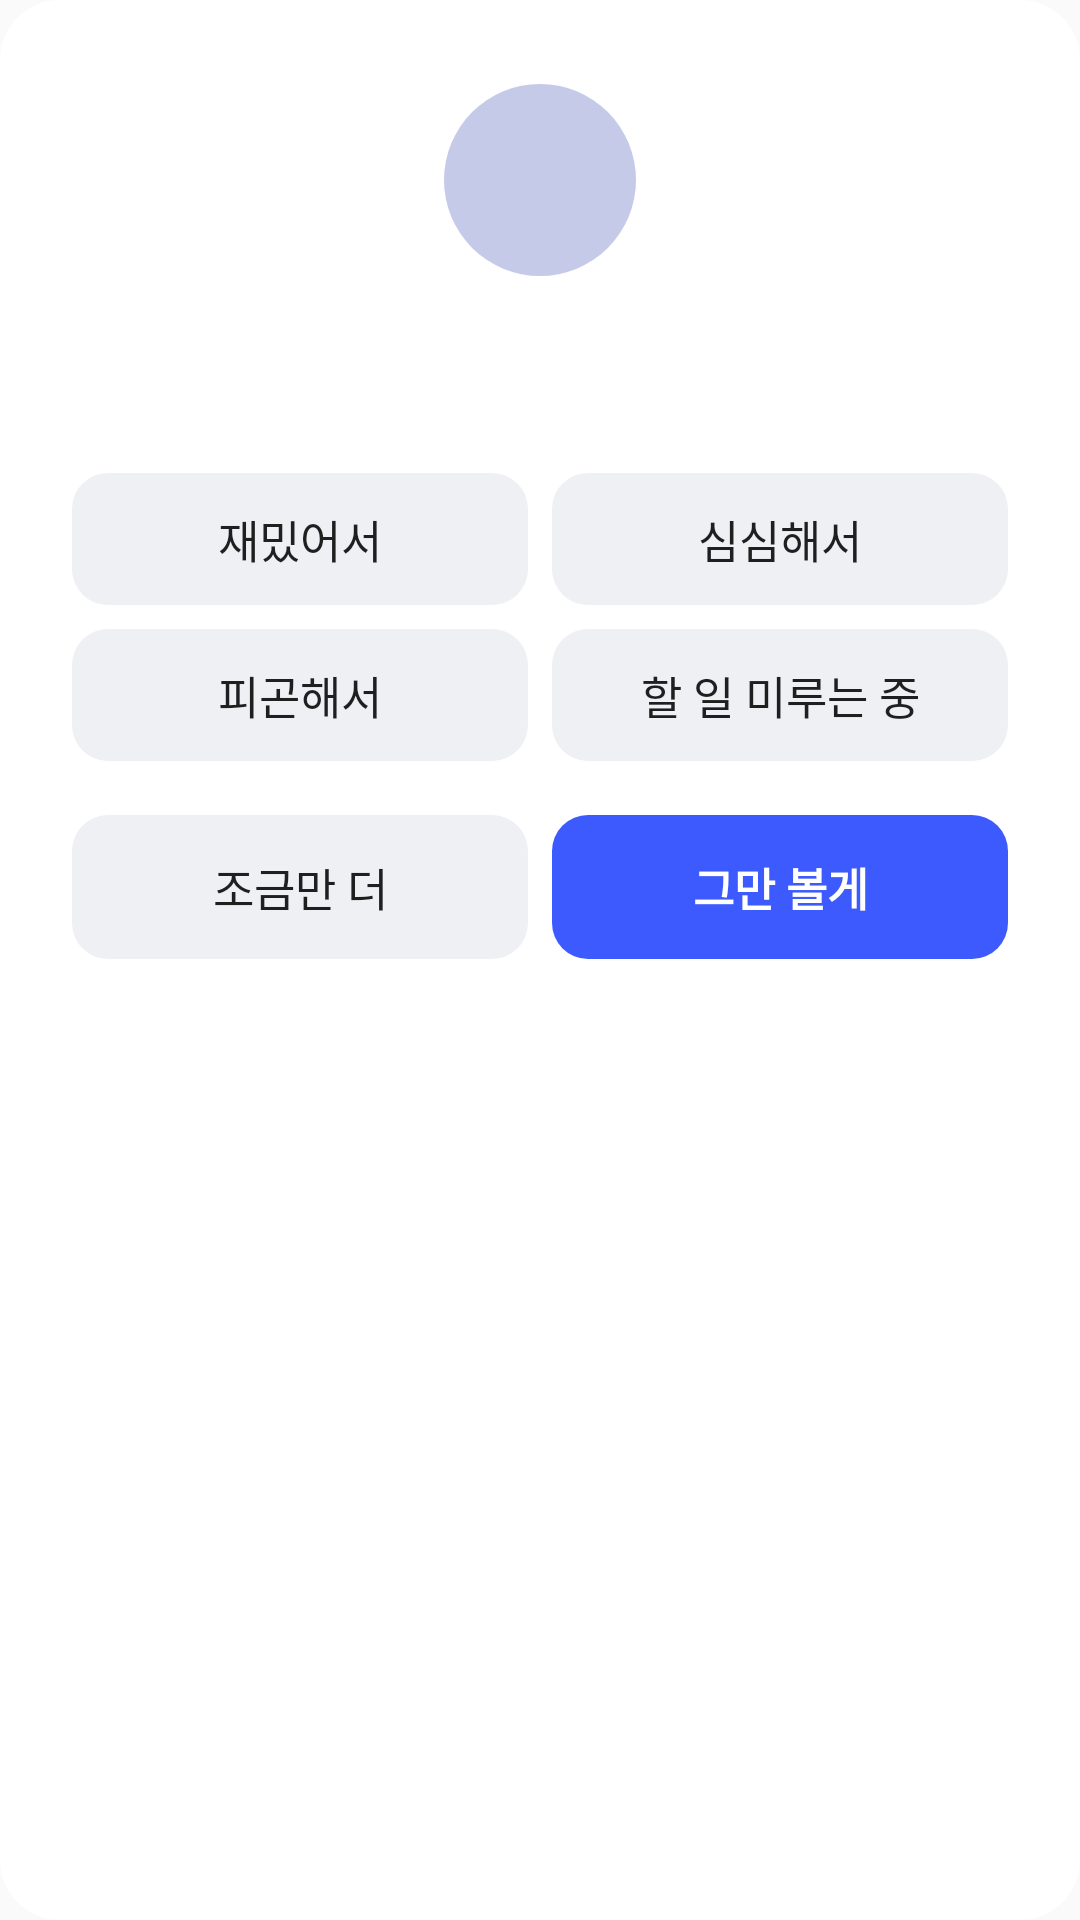

Produce the Android XML layout that renders to this screen, including the resource entries it uses.
<!-- AndroidManifest.xml: application theme Theme.ShortsDetector -->
<!-- res/layout/overlay_intervention_lv2.xml -->
<?xml version="1.0" encoding="utf-8"?>
<LinearLayout xmlns:android="http://schemas.android.com/apk/res/android"
    android:layout_width="match_parent"
    android:layout_height="wrap_content"
    android:background="@drawable/bg_intervention_popup"
    android:gravity="center_horizontal"
    android:orientation="vertical"
    android:padding="@dimen/popup_padding">

    <ImageView
        android:id="@+id/popupCharacter"
        android:layout_width="@dimen/popup_character_size"
        android:layout_height="@dimen/popup_character_size"
        android:contentDescription="@string/popup_character_description"
        android:src="@drawable/ic_character_placeholder" />

    <TextView
        android:id="@+id/popupTitle"
        android:layout_width="match_parent"
        android:layout_height="wrap_content"
        android:layout_marginTop="@dimen/popup_section_gap"
        android:gravity="center"
        android:textColor="@color/popup_text"
        android:textSize="@dimen/popup_title_text"
        android:textStyle="bold" />

    <LinearLayout
        android:layout_width="match_parent"
        android:layout_height="wrap_content"
        android:layout_marginTop="@dimen/popup_section_gap"
        android:orientation="horizontal">

        <TextView
            android:id="@+id/reasonFun"
            style="@style/PopupOption"
            android:text="@string/reason_fun" />

        <TextView
            android:id="@+id/reasonBored"
            style="@style/PopupOption"
            android:layout_marginStart="@dimen/popup_option_gap"
            android:text="@string/reason_bored" />
    </LinearLayout>

    <LinearLayout
        android:layout_width="match_parent"
        android:layout_height="wrap_content"
        android:layout_marginTop="@dimen/popup_option_gap"
        android:orientation="horizontal">

        <TextView
            android:id="@+id/reasonTired"
            style="@style/PopupOption"
            android:text="@string/reason_tired" />

        <TextView
            android:id="@+id/reasonProcrastinating"
            style="@style/PopupOption"
            android:layout_marginStart="@dimen/popup_option_gap"
            android:text="@string/reason_procrastinating" />
    </LinearLayout>

    <LinearLayout
        android:layout_width="match_parent"
        android:layout_height="wrap_content"
        android:layout_marginTop="@dimen/popup_section_gap"
        android:orientation="horizontal">

        <TextView
            android:id="@+id/popupContinue"
            style="@style/PopupButton.Secondary"
            android:text="@string/popup_lv2_continue" />

        <TextView
            android:id="@+id/popupStop"
            style="@style/PopupButton.Primary"
            android:layout_marginStart="@dimen/popup_option_gap"
            android:text="@string/popup_lv2_stop" />
    </LinearLayout>
</LinearLayout>
<!-- resources referenced by this layout -->
<resources>
  <color name="popup_text">#FF1F1F1F</color>
  <dimen name="popup_character_size">72dp</dimen>
  <dimen name="popup_option_gap">8dp</dimen>
  <dimen name="popup_padding">24dp</dimen>
  <dimen name="popup_section_gap">18dp</dimen>
  <dimen name="popup_title_text">19sp</dimen>
  <!-- drawable bg_intervention_popup (drawable) -->
  <?xml version="1.0" encoding="utf-8"?>
  <shape xmlns:android="http://schemas.android.com/apk/res/android" android:shape="rectangle">
      <solid android:color="@color/popup_bg" />
      <corners android:radius="20dp" />
  </shape>
  <!-- drawable ic_character_placeholder (drawable) -->
  <?xml version="1.0" encoding="utf-8"?>
  <vector xmlns:android="http://schemas.android.com/apk/res/android"
      android:width="72dp"
      android:height="72dp"
      android:viewportWidth="72"
      android:viewportHeight="72">
      <path
          android:fillColor="@color/popup_character"
          android:pathData="M36,4a32,32 0 1,0 0,64a32,32 0 1,0 0,-64z" />
  </vector>
  <string name="popup_character_description">캐릭터 이미지</string>
  <string name="popup_lv2_continue">조금만 더</string>
  <string name="popup_lv2_stop">그만 볼게</string>
  <string name="reason_bored">심심해서</string>
  <string name="reason_fun">재밌어서</string>
  <string name="reason_procrastinating">할 일 미루는 중</string>
  <string name="reason_tired">피곤해서</string>
  <style name="PopupButton.Primary">
          <item name="android:background">@drawable/bg_popup_button</item>
          <item name="android:textColor">@color/popup_on_accent</item>
          <item name="android:textStyle">bold</item>
      </style>
  <style name="PopupButton.Secondary">
          <item name="android:background">@drawable/bg_popup_option</item>
          <item name="android:textColor">@color/popup_text</item>
      </style>
  <style name="PopupOption">
          <item name="android:layout_width">0dp</item>
          <item name="android:layout_height">@dimen/popup_option_height</item>
          <item name="android:layout_weight">1</item>
          <item name="android:background">@drawable/bg_popup_option</item>
          <item name="android:clickable">true</item>
          <item name="android:focusable">true</item>
          <item name="android:gravity">center</item>
          <item name="android:textColor">@color/popup_text</item>
          <item name="android:textSize">@dimen/popup_button_text</item>
      </style>
  <style name="Theme.ShortsDetector" parent="Theme.AppCompat.DayNight.NoActionBar" />
  <color name="popup_bg">#FFFFFFFF</color>
  <color name="popup_character">#FFC5CAE9</color>
  <!-- drawable bg_popup_button (drawable) -->
  <?xml version="1.0" encoding="utf-8"?>
  <shape xmlns:android="http://schemas.android.com/apk/res/android" android:shape="rectangle">
      <solid android:color="@color/popup_accent" />
      <corners android:radius="12dp" />
  </shape>
  <color name="popup_on_accent">#FFFFFFFF</color>
  <!-- drawable bg_popup_option (drawable) -->
  <?xml version="1.0" encoding="utf-8"?>
  <selector xmlns:android="http://schemas.android.com/apk/res/android">
      <item android:state_selected="true">
          <shape android:shape="rectangle">
              <solid android:color="@color/popup_option_bg" />
              <stroke android:width="2dp" android:color="@color/popup_accent" />
              <corners android:radius="12dp" />
          </shape>
      </item>
      <item>
          <shape android:shape="rectangle">
              <solid android:color="@color/popup_option_bg" />
              <corners android:radius="12dp" />
          </shape>
      </item>
  </selector>
  <dimen name="popup_option_height">44dp</dimen>
  <dimen name="popup_button_text">15sp</dimen>
  <color name="popup_accent">#FF3D5AFE</color>
  <color name="popup_option_bg">#FFEEF0F4</color>
</resources>
